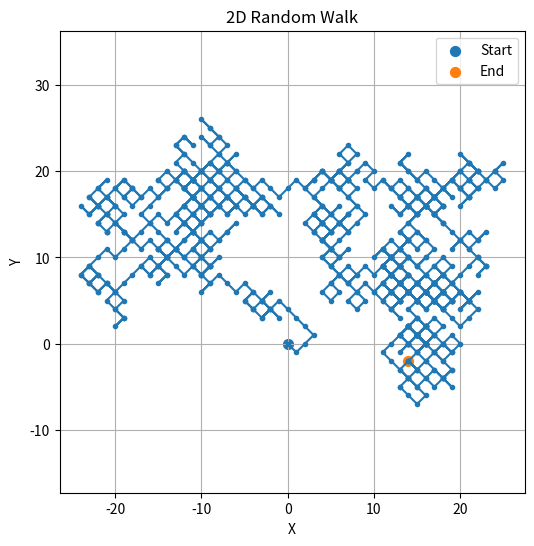

Source code (Python):
import numpy as np
import matplotlib.pyplot as plt

n = 1000

sx = np.random.choice([-1, 1], n)
sy = np.random.choice([-1, 1], n)

x = np.insert(np.cumsum(sx), 0, 0)
y = np.insert(np.cumsum(sy), 0, 0)

xf = x[-1]
yf = y[-1]

r = np.sqrt(xf**2 + yf**2)

print("Final Position =", (xf, yf))
print("Distance =", r)
print("Expected =", np.sqrt(n))

plt.figure(figsize=(6,6))

plt.plot(x, y, 'o-', markersize=3)

plt.scatter(0, 0, s=50, label="Start")
plt.scatter(xf, yf, s=50, label="End")

plt.xlabel("X")
plt.ylabel("Y")
plt.title("2D Random Walk")

plt.legend()
plt.grid()
plt.axis("equal")

plt.show()
